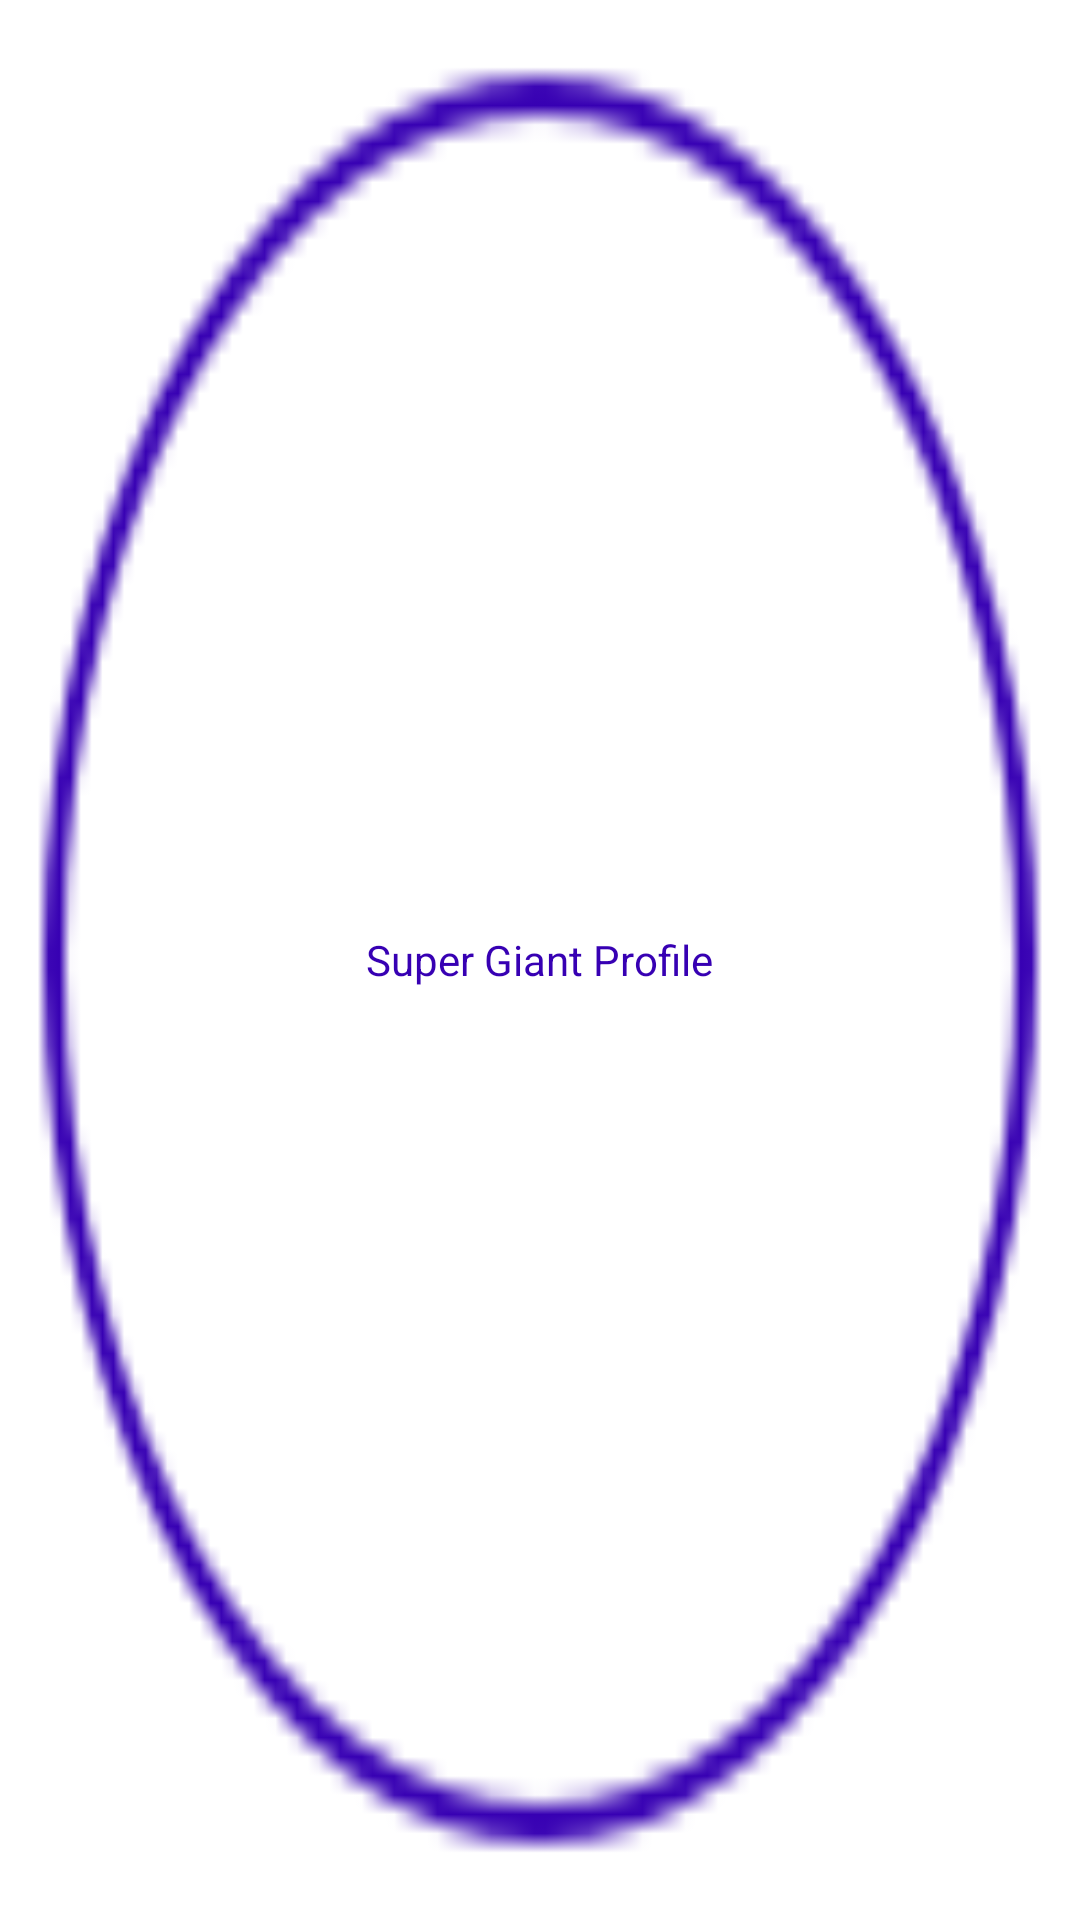

This screen was rendered from an Android layout file. Write that file and the resources it references.
<!-- AndroidManifest.xml: application theme Theme.MedicationTracker -->
<!-- res/layout/profile_view.xml -->
<?xml version="1.0" encoding="utf-8"?>
<RelativeLayout xmlns:android="http://schemas.android.com/apk/res/android"
    android:layout_width="80dp"
    android:layout_height="80dp">

    <ImageButton
        android:id="@+id/profile_button"
        android:layout_width="match_parent"
        android:layout_height="match_parent"
        android:background="@drawable/icons8_circled_thin_100"
        android:backgroundTint="@color/purple_700"
        android:contentDescription="@string/profile" />

    <TextView
        android:id="@+id/profile_name"
        android:layout_width="wrap_content"
        android:layout_height="wrap_content"
        android:layout_centerInParent="true"
        android:layout_margin="12dp"
        android:autoSizeMaxTextSize="100sp"
        android:autoSizeMinTextSize="1sp"
        android:autoSizeTextType="uniform"
        android:gravity="center"
        android:text="@string/profile"
        android:textColor="@color/purple_700" />

</RelativeLayout>
<!-- resources referenced by this layout -->
<resources>
  <!-- drawable icons8_circled_thin_100: png bitmap (drawable, 1809 bytes) -->
  <string name="profile">Super Giant Profile</string>
  <style name="Theme.MedicationTracker" parent="Theme.MaterialComponents.DayNight.DarkActionBar">
          
          <item name="colorPrimary">@color/purple_500</item>
          <item name="colorPrimaryVariant">@color/purple_700</item>
          <item name="colorOnPrimary">@color/white</item>
          
          <item name="colorSecondary">@color/teal_200</item>
          <item name="colorSecondaryVariant">@color/teal_700</item>
          <item name="colorOnSecondary">@color/black</item>
          
          <item name="android:statusBarColor" tools:targetApi="l">?attr/colorPrimaryVariant</item>
          
      </style>
  <!-- not gathered from this repository: default colours our renderer supplied (Android Studio template values) -->
  <color name="purple_500">#FF6200EE</color>
  <color name="purple_700">#FF3700B3</color>
  <color name="teal_200">#FF03DAC5</color>
  <color name="teal_700">#FF018786</color>
  <color name="black">#FF000000</color>
  <color name="white">#FFFFFFFF</color>
</resources>
